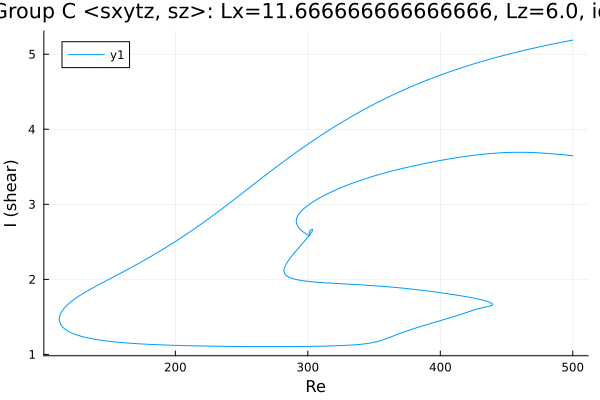

Values plotted in this chart, from the file beside it:
Re, shear
500.0, 3.649
499.7, 3.649
498.2, 3.651
496.8, 3.654
495.4, 3.656
494, 3.658
492.6, 3.661
491.2, 3.663
489.8, 3.665
488.3, 3.667
486.9, 3.669
485.5, 3.672
484.1, 3.674
482.7, 3.676
481.3, 3.678
479.9, 3.679
478.4, 3.681
477, 3.683
475.6, 3.684
474.2, 3.686
472.8, 3.687
471.5, 3.688
470.1, 3.689
468.7, 3.69
467.2, 3.691
465.8, 3.692
464.4, 3.692
463, 3.693
461.6, 3.693
460.2, 3.693
458.8, 3.693
457.3, 3.693
455.9, 3.693
454.5, 3.692
453.1, 3.692
451.7, 3.691
450.3, 3.69
448.9, 3.689
447.4, 3.688
446, 3.686
444.6, 3.685
443.2, 3.683
441.8, 3.682
440.4, 3.68
439, 3.678
437.5, 3.676
436.1, 3.674
434.7, 3.671
433.3, 3.669
431.9, 3.666
430.5, 3.664
429.1, 3.661
427.6, 3.658
426.2, 3.655
424.8, 3.652
423.4, 3.649
422, 3.645
420.6, 3.642
419.2, 3.639
417.7, 3.635
... 1,051 more rows
